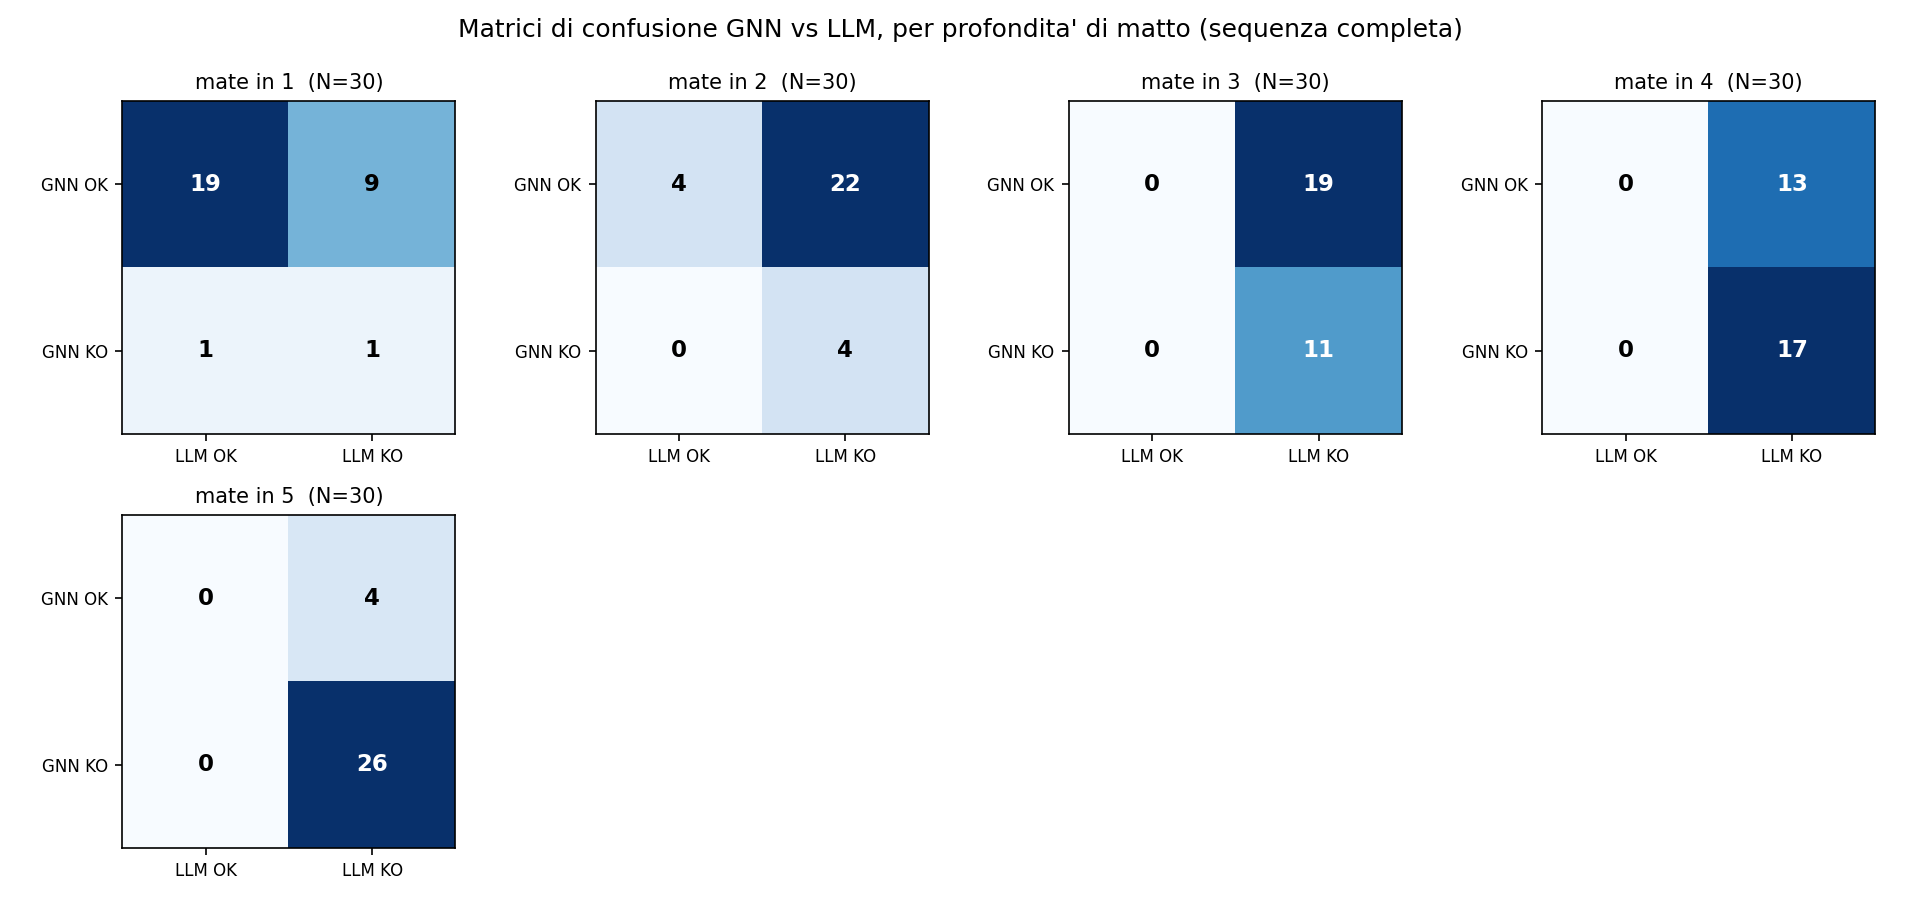

The table this chart was drawn from, first rows:
mate_n, n_puzzle, entrambi_corretti, solo_gnn_corretta, solo_llm_corretta, nessuno_corretto
1, 30, 19, 9, 1, 1
2, 30, 4, 22, 0, 4
3, 30, 0, 19, 0, 11
4, 30, 0, 13, 0, 17
5, 30, 0, 4, 0, 26
